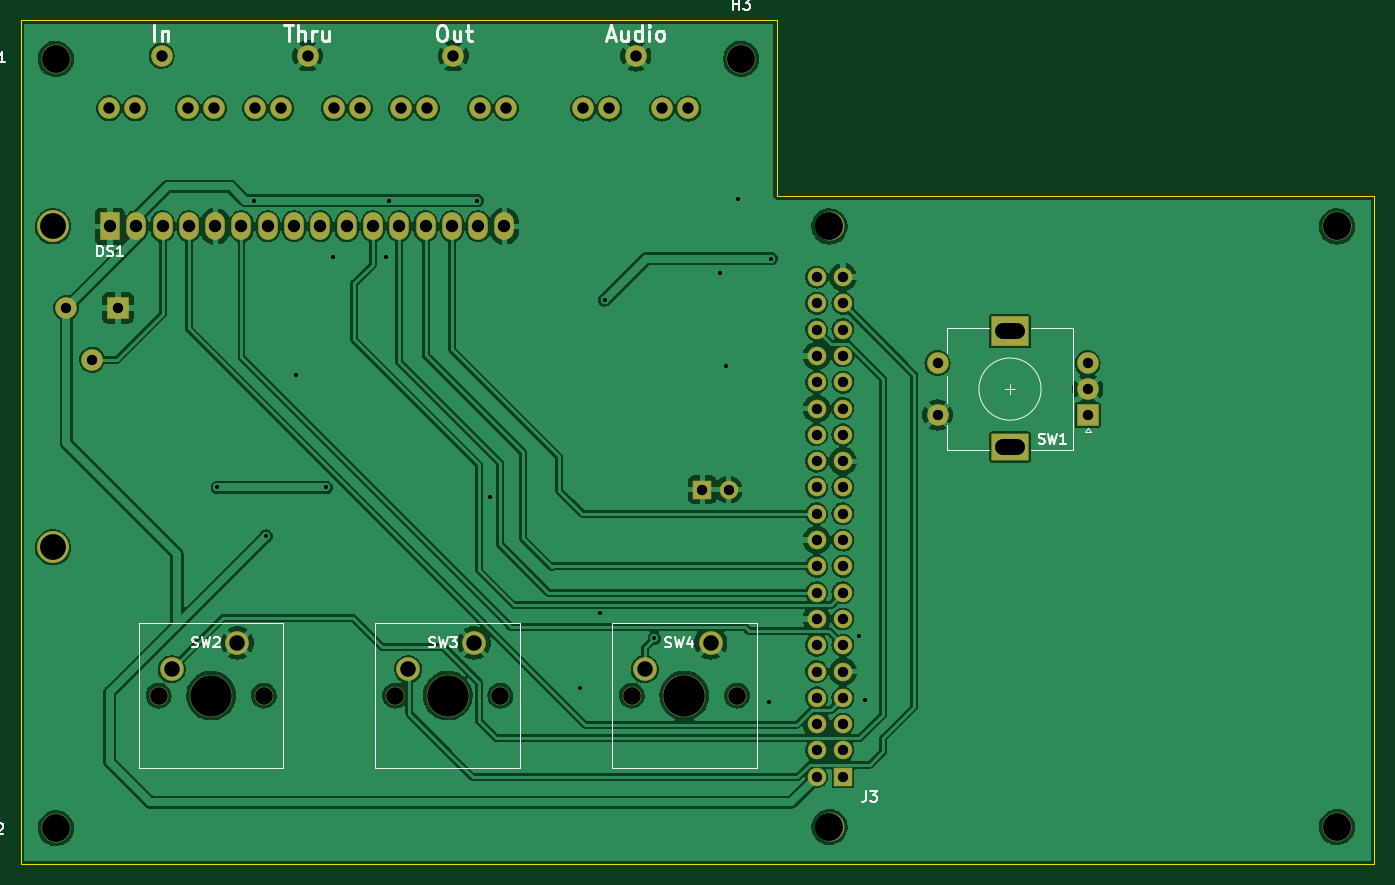
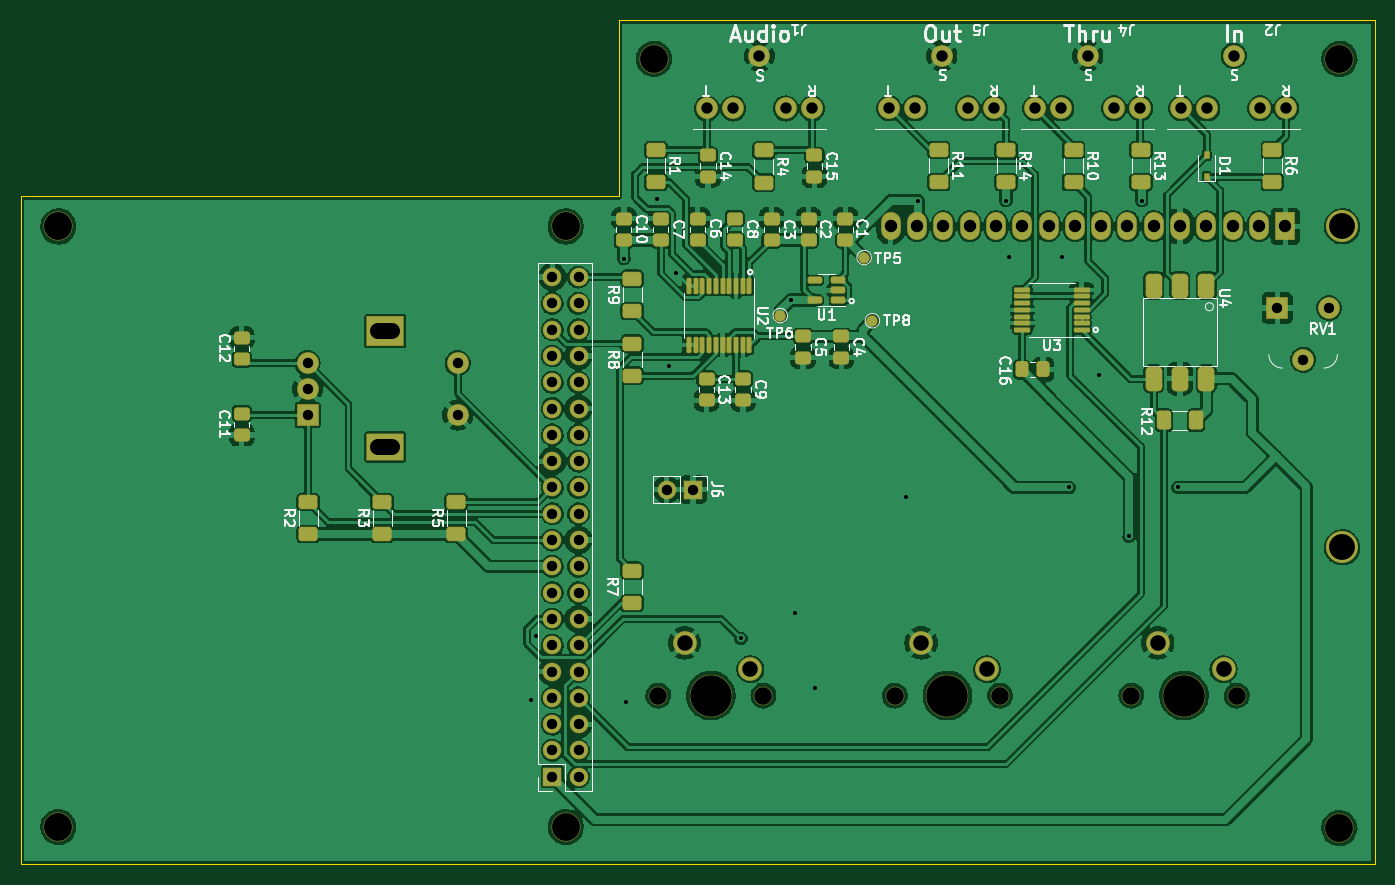
Circuit board: 11 layer files. Board 130.8 x 81.5 mm.
- bottom_copper: minidexed-B_Cu.gbl (512468 bytes)
- bottom_mask: minidexed-B_Mask.gbs (8955 bytes)
- paste: minidexed-B_Paste.gbp (4956 bytes)
- bottom_silk: minidexed-B_Silkscreen.gbo (53212 bytes)
- outline: minidexed-Edge_Cuts.gm1 (826 bytes)
- top_copper: minidexed-F_Cu.gtl (328492 bytes)
- top_mask: minidexed-F_Mask.gts (4838 bytes)
- paste: minidexed-F_Paste.gtp (490 bytes)
- top_silk: minidexed-F_Silkscreen.gto (15706 bytes)
- drill: minidexed-NPTH.drl (720 bytes)
- drill: minidexed-PTH.drl (2572 bytes)

=== bottom_copper: minidexed-B_Cu.gbl (512468 bytes, source omitted) ===
=== bottom_mask: minidexed-B_Mask.gbs (8955 bytes, source omitted) ===
=== paste: minidexed-B_Paste.gbp ===
G04 #@! TF.GenerationSoftware,KiCad,Pcbnew,6.0.11*
G04 #@! TF.CreationDate,2024-07-23T18:36:50-05:00*
G04 #@! TF.ProjectId,minidexed,6d696e69-6465-4786-9564-2e6b69636164,rev?*
G04 #@! TF.SameCoordinates,Original*
G04 #@! TF.FileFunction,Paste,Bot*
G04 #@! TF.FilePolarity,Positive*
%FSLAX46Y46*%
G04 Gerber Fmt 4.6, Leading zero omitted, Abs format (unit mm)*
G04 Created by KiCad (PCBNEW 6.0.11) date 2024-07-23 18:36:50*
%MOMM*%
%LPD*%
G01*
G04 APERTURE LIST*
G04 Aperture macros list*
%AMRoundRect*
0 Rectangle with rounded corners*
0 $1 Rounding radius*
0 $2 $3 $4 $5 $6 $7 $8 $9 X,Y pos of 4 corners*
0 Add a 4 corners polygon primitive as box body*
4,1,4,$2,$3,$4,$5,$6,$7,$8,$9,$2,$3,0*
0 Add four circle primitives for the rounded corners*
1,1,$1+$1,$2,$3*
1,1,$1+$1,$4,$5*
1,1,$1+$1,$6,$7*
1,1,$1+$1,$8,$9*
0 Add four rect primitives between the rounded corners*
20,1,$1+$1,$2,$3,$4,$5,0*
20,1,$1+$1,$4,$5,$6,$7,0*
20,1,$1+$1,$6,$7,$8,$9,0*
20,1,$1+$1,$8,$9,$2,$3,0*%
G04 Aperture macros list end*
%ADD10RoundRect,0.100000X-0.100000X0.637500X-0.100000X-0.637500X0.100000X-0.637500X0.100000X0.637500X0*%
%ADD11RoundRect,0.250000X0.337500X0.475000X-0.337500X0.475000X-0.337500X-0.475000X0.337500X-0.475000X0*%
%ADD12RoundRect,0.250000X0.475000X-0.337500X0.475000X0.337500X-0.475000X0.337500X-0.475000X-0.337500X0*%
%ADD13RoundRect,0.250000X0.625000X-0.400000X0.625000X0.400000X-0.625000X0.400000X-0.625000X-0.400000X0*%
%ADD14RoundRect,0.250000X-0.625000X0.400000X-0.625000X-0.400000X0.625000X-0.400000X0.625000X0.400000X0*%
%ADD15RoundRect,0.250000X-0.475000X0.337500X-0.475000X-0.337500X0.475000X-0.337500X0.475000X0.337500X0*%
%ADD16RoundRect,0.250000X-0.400000X-0.625000X0.400000X-0.625000X0.400000X0.625000X-0.400000X0.625000X0*%
%ADD17RoundRect,0.150000X-0.512500X-0.150000X0.512500X-0.150000X0.512500X0.150000X-0.512500X0.150000X0*%
%ADD18RoundRect,0.381000X-0.381000X0.762000X-0.381000X-0.762000X0.381000X-0.762000X0.381000X0.762000X0*%
%ADD19R,0.450000X0.600000*%
%ADD20RoundRect,0.100000X-0.637500X-0.100000X0.637500X-0.100000X0.637500X0.100000X-0.637500X0.100000X0*%
G04 APERTURE END LIST*
D10*
X154875000Y-84637500D03*
X155525000Y-84637500D03*
X156175000Y-84637500D03*
X156825000Y-84637500D03*
X157475000Y-84637500D03*
X158125000Y-84637500D03*
X158775000Y-84637500D03*
X159425000Y-84637500D03*
X160075000Y-84637500D03*
X160725000Y-84637500D03*
X160725000Y-90362500D03*
X160075000Y-90362500D03*
X159425000Y-90362500D03*
X158775000Y-90362500D03*
X158125000Y-90362500D03*
X157475000Y-90362500D03*
X156825000Y-90362500D03*
X156175000Y-90362500D03*
X155525000Y-90362500D03*
X154875000Y-90362500D03*
D11*
X128587500Y-92700000D03*
X126512500Y-92700000D03*
D12*
X163433330Y-80200000D03*
X163433330Y-78125000D03*
D13*
X183200000Y-108600000D03*
X183200000Y-105500000D03*
D14*
X104375200Y-71500000D03*
X104375200Y-74600000D03*
D15*
X148600000Y-72025000D03*
X148600000Y-74100000D03*
X203900000Y-96962500D03*
X203900000Y-99037500D03*
D12*
X203900000Y-91700000D03*
X203900000Y-89625000D03*
X167000000Y-80200000D03*
X167000000Y-78125000D03*
D13*
X166200000Y-93300000D03*
X166200000Y-90200000D03*
D16*
X111750000Y-97600000D03*
X114850000Y-97600000D03*
D14*
X130087040Y-71500000D03*
X130087040Y-74600000D03*
D13*
X197500000Y-108600000D03*
X197500000Y-105500000D03*
D14*
X166200000Y-112150000D03*
X166200000Y-115250000D03*
D13*
X190350000Y-108600000D03*
X190350000Y-105500000D03*
D15*
X146000000Y-89500000D03*
X146000000Y-91575000D03*
D13*
X153500000Y-74650000D03*
X153500000Y-71550000D03*
D14*
X136600000Y-71500000D03*
X136600000Y-74600000D03*
D15*
X159020000Y-93600000D03*
X159020000Y-95675000D03*
D17*
X146300000Y-86000000D03*
X146300000Y-85050000D03*
X146300000Y-84100000D03*
X148575000Y-84100000D03*
X148575000Y-86000000D03*
D15*
X149700000Y-89500000D03*
X149700000Y-91575000D03*
D18*
X110760000Y-84600000D03*
X113300000Y-84600000D03*
X115840000Y-84600000D03*
X115840000Y-93600000D03*
X113300000Y-93600000D03*
X110760000Y-93600000D03*
D19*
X110718160Y-74100000D03*
X110718160Y-72000000D03*
D12*
X145600000Y-80200000D03*
X145600000Y-78125000D03*
D20*
X122800000Y-88900000D03*
X122800000Y-88250000D03*
X122800000Y-87600000D03*
X122800000Y-86950000D03*
X122800000Y-86300000D03*
X122800000Y-85650000D03*
X122800000Y-85000000D03*
X128525000Y-85000000D03*
X128525000Y-85650000D03*
X128525000Y-86300000D03*
X128525000Y-86950000D03*
X128525000Y-87600000D03*
X128525000Y-88250000D03*
X128525000Y-88900000D03*
D12*
X152733332Y-80200000D03*
X152733332Y-78125000D03*
D13*
X166200000Y-87050000D03*
X166200000Y-83950000D03*
D15*
X158886666Y-72012500D03*
X158886666Y-74087500D03*
D14*
X123574080Y-71500000D03*
X123574080Y-74600000D03*
D12*
X156299998Y-80200000D03*
X156299998Y-78125000D03*
X159866664Y-80200000D03*
X159866664Y-78125000D03*
D14*
X117061120Y-71500000D03*
X117061120Y-74600000D03*
D13*
X163900000Y-74600000D03*
X163900000Y-71500000D03*
D12*
X149166666Y-80200000D03*
X149166666Y-78125000D03*
D15*
X155500000Y-93600000D03*
X155500000Y-95675000D03*
M02*

=== bottom_silk: minidexed-B_Silkscreen.gbo (53212 bytes, source omitted) ===
=== outline: minidexed-Edge_Cuts.gm1 ===
G04 #@! TF.GenerationSoftware,KiCad,Pcbnew,6.0.11*
G04 #@! TF.CreationDate,2024-07-23T18:36:50-05:00*
G04 #@! TF.ProjectId,minidexed,6d696e69-6465-4786-9564-2e6b69636164,rev?*
G04 #@! TF.SameCoordinates,Original*
G04 #@! TF.FileFunction,Profile,NP*
%FSLAX46Y46*%
G04 Gerber Fmt 4.6, Leading zero omitted, Abs format (unit mm)*
G04 Created by KiCad (PCBNEW 6.0.11) date 2024-07-23 18:36:50*
%MOMM*%
%LPD*%
G01*
G04 APERTURE LIST*
G04 #@! TA.AperFunction,Profile*
%ADD10C,0.100000*%
G04 #@! TD*
G04 APERTURE END LIST*
D10*
X225250000Y-76000000D02*
X225250000Y-140500000D01*
X94500000Y-140500000D02*
X94500000Y-59000000D01*
X167500000Y-76000000D02*
X225250000Y-76000000D01*
X225250000Y-140500000D02*
X94500000Y-140500000D01*
X94500000Y-59000000D02*
X167500000Y-59000000D01*
X167500000Y-59000000D02*
X167500000Y-76000000D01*
M02*

=== top_copper: minidexed-F_Cu.gtl (328492 bytes, source omitted) ===
=== top_mask: minidexed-F_Mask.gts ===
G04 #@! TF.GenerationSoftware,KiCad,Pcbnew,6.0.11*
G04 #@! TF.CreationDate,2024-07-23T18:36:50-05:00*
G04 #@! TF.ProjectId,minidexed,6d696e69-6465-4786-9564-2e6b69636164,rev?*
G04 #@! TF.SameCoordinates,Original*
G04 #@! TF.FileFunction,Soldermask,Top*
G04 #@! TF.FilePolarity,Negative*
%FSLAX46Y46*%
G04 Gerber Fmt 4.6, Leading zero omitted, Abs format (unit mm)*
G04 Created by KiCad (PCBNEW 6.0.11) date 2024-07-23 18:36:50*
%MOMM*%
%LPD*%
G01*
G04 APERTURE LIST*
G04 Aperture macros list*
%AMRoundRect*
0 Rectangle with rounded corners*
0 $1 Rounding radius*
0 $2 $3 $4 $5 $6 $7 $8 $9 X,Y pos of 4 corners*
0 Add a 4 corners polygon primitive as box body*
4,1,4,$2,$3,$4,$5,$6,$7,$8,$9,$2,$3,0*
0 Add four circle primitives for the rounded corners*
1,1,$1+$1,$2,$3*
1,1,$1+$1,$4,$5*
1,1,$1+$1,$6,$7*
1,1,$1+$1,$8,$9*
0 Add four rect primitives between the rounded corners*
20,1,$1+$1,$2,$3,$4,$5,0*
20,1,$1+$1,$4,$5,$6,$7,0*
20,1,$1+$1,$6,$7,$8,$9,0*
20,1,$1+$1,$8,$9,$2,$3,0*%
G04 Aperture macros list end*
%ADD10C,2.800000*%
%ADD11C,1.800000*%
%ADD12C,4.100000*%
%ADD13C,2.300000*%
%ADD14C,3.100000*%
%ADD15RoundRect,0.050000X-0.900000X-1.300000X0.900000X-1.300000X0.900000X1.300000X-0.900000X1.300000X0*%
%ADD16O,1.900000X2.700000*%
%ADD17RoundRect,0.050000X1.000000X1.000000X-1.000000X1.000000X-1.000000X-1.000000X1.000000X-1.000000X0*%
%ADD18C,2.100000*%
%ADD19RoundRect,0.050000X1.750000X1.250000X-1.750000X1.250000X-1.750000X-1.250000X1.750000X-1.250000X0*%
%ADD20RoundRect,0.050000X1.750000X1.400000X-1.750000X1.400000X-1.750000X-1.400000X1.750000X-1.400000X0*%
%ADD21RoundRect,0.050000X0.850000X0.850000X-0.850000X0.850000X-0.850000X-0.850000X0.850000X-0.850000X0*%
%ADD22O,1.800000X1.800000*%
%ADD23RoundRect,0.050000X-0.850000X0.850000X-0.850000X-0.850000X0.850000X-0.850000X0.850000X0.850000X0*%
G04 APERTURE END LIST*
D10*
X164100000Y-62700000D03*
D11*
X107820000Y-124200000D03*
D12*
X112900000Y-124200000D03*
D11*
X117980000Y-124200000D03*
D13*
X115440000Y-119120000D03*
X109090000Y-121660000D03*
D14*
X97628900Y-109877200D03*
X97628900Y-78876500D03*
D15*
X103128000Y-78876500D03*
D16*
X105668000Y-78876500D03*
X108208000Y-78876500D03*
X110748000Y-78876500D03*
X113288000Y-78876500D03*
X115828000Y-78876500D03*
X118368000Y-78876500D03*
X120908000Y-78876500D03*
X123448000Y-78876500D03*
X125988000Y-78876500D03*
X128528000Y-78876500D03*
X131068000Y-78876500D03*
X133608000Y-78876500D03*
X136148000Y-78876500D03*
X138688000Y-78876500D03*
X141228000Y-78876500D03*
D17*
X197550000Y-97100000D03*
D18*
X197550000Y-92100000D03*
X197550000Y-94600000D03*
D19*
X190050000Y-100200000D03*
D20*
X190050000Y-89000000D03*
D18*
X183050000Y-92100000D03*
X183050000Y-97100000D03*
D11*
X130670000Y-124200000D03*
X140830000Y-124200000D03*
D12*
X135750000Y-124200000D03*
D13*
X138290000Y-119120000D03*
X131940000Y-121660000D03*
D10*
X97900000Y-137000000D03*
D11*
X153520000Y-124200000D03*
D12*
X158600000Y-124200000D03*
D11*
X163680000Y-124200000D03*
D13*
X161140000Y-119120000D03*
X154790000Y-121660000D03*
D10*
X172618400Y-136892400D03*
X221618400Y-78892400D03*
X172618400Y-78892400D03*
X221618400Y-136892400D03*
D21*
X173918400Y-132042400D03*
D22*
X171378400Y-132042400D03*
X173918400Y-129502400D03*
X171378400Y-129502400D03*
X173918400Y-126962400D03*
X171378400Y-126962400D03*
X173918400Y-124422400D03*
X171378400Y-124422400D03*
X173918400Y-121882400D03*
X171378400Y-121882400D03*
X173918400Y-119342400D03*
X171378400Y-119342400D03*
X173918400Y-116802400D03*
X171378400Y-116802400D03*
X173918400Y-114262400D03*
X171378400Y-114262400D03*
X173918400Y-111722400D03*
X171378400Y-111722400D03*
X173918400Y-109182400D03*
X171378400Y-109182400D03*
X173918400Y-106642400D03*
X171378400Y-106642400D03*
X173918400Y-104102400D03*
X171378400Y-104102400D03*
X173918400Y-101562400D03*
X171378400Y-101562400D03*
X173918400Y-99022400D03*
X171378400Y-99022400D03*
X173918400Y-96482400D03*
X171378400Y-96482400D03*
X173918400Y-93942400D03*
X171378400Y-93942400D03*
X173918400Y-91402400D03*
X171378400Y-91402400D03*
X173918400Y-88862400D03*
X171378400Y-88862400D03*
X173918400Y-86322400D03*
X171378400Y-86322400D03*
X173918400Y-83782400D03*
X171378400Y-83782400D03*
D10*
X97900000Y-62700000D03*
D18*
X122205000Y-62404000D03*
X117125000Y-67484000D03*
X119665000Y-67484000D03*
X124745000Y-67484000D03*
X127285000Y-67484000D03*
D17*
X103900000Y-86760000D03*
D18*
X101400000Y-91760000D03*
X98900000Y-86760000D03*
D23*
X160325000Y-104300000D03*
D22*
X162865000Y-104300000D03*
D18*
X136302000Y-62404000D03*
X131222000Y-67484000D03*
X133762000Y-67484000D03*
X138842000Y-67484000D03*
X141382000Y-67484000D03*
X108108000Y-62404000D03*
X103028000Y-67484000D03*
X105568000Y-67484000D03*
X110648000Y-67484000D03*
X113188000Y-67484000D03*
X153905000Y-62420000D03*
X148825000Y-67500000D03*
X151365000Y-67500000D03*
X156445000Y-67500000D03*
X158985000Y-67500000D03*
M02*

=== paste: minidexed-F_Paste.gtp ===
G04 #@! TF.GenerationSoftware,KiCad,Pcbnew,6.0.11*
G04 #@! TF.CreationDate,2024-07-23T18:36:50-05:00*
G04 #@! TF.ProjectId,minidexed,6d696e69-6465-4786-9564-2e6b69636164,rev?*
G04 #@! TF.SameCoordinates,Original*
G04 #@! TF.FileFunction,Paste,Top*
G04 #@! TF.FilePolarity,Positive*
%FSLAX46Y46*%
G04 Gerber Fmt 4.6, Leading zero omitted, Abs format (unit mm)*
G04 Created by KiCad (PCBNEW 6.0.11) date 2024-07-23 18:36:50*
%MOMM*%
%LPD*%
G01*
G04 APERTURE LIST*
G04 APERTURE END LIST*
M02*

=== top_silk: minidexed-F_Silkscreen.gto (15706 bytes, source omitted) ===
=== drill: minidexed-NPTH.drl ===
M48
; DRILL file {KiCad 6.0.11} date Tuesday, July 23, 2024 at 06:37:55 PM
; FORMAT={-:-/ absolute / metric / decimal}
; #@! TF.CreationDate,2024-07-23T18:37:55-05:00
; #@! TF.GenerationSoftware,Kicad,Pcbnew,6.0.11
; #@! TF.FileFunction,NonPlated,1,2,NPTH
FMAT,2
METRIC
; #@! TA.AperFunction,NonPlated,NPTH,ComponentDrill
T1C1.700
; #@! TA.AperFunction,NonPlated,NPTH,ComponentDrill
T2C2.700
; #@! TA.AperFunction,NonPlated,NPTH,ComponentDrill
T3C4.000
%
G90
G05
T1
X107.82Y-124.2
X117.98Y-124.2
X130.67Y-124.2
X140.83Y-124.2
X153.52Y-124.2
X163.68Y-124.2
T2
X97.9Y-62.7
X97.9Y-137.0
X164.1Y-62.7
X172.618Y-78.892
X172.618Y-136.892
X221.618Y-78.892
X221.618Y-136.892
T3
X112.9Y-124.2
X135.75Y-124.2
X158.6Y-124.2
T0
M30

=== drill: minidexed-PTH.drl ===
M48
; DRILL file {KiCad 6.0.11} date Tuesday, July 23, 2024 at 06:37:55 PM
; FORMAT={-:-/ absolute / metric / decimal}
; #@! TF.CreationDate,2024-07-23T18:37:55-05:00
; #@! TF.GenerationSoftware,Kicad,Pcbnew,6.0.11
; #@! TF.FileFunction,Plated,1,2,PTH
FMAT,2
METRIC
; #@! TA.AperFunction,Plated,PTH,ViaDrill
T1C0.400
; #@! TA.AperFunction,Plated,PTH,ComponentDrill
T2C1.000
; #@! TA.AperFunction,Plated,PTH,ComponentDrill
T3C1.100
; #@! TA.AperFunction,Plated,PTH,ComponentDrill
T4C1.200
; #@! TA.AperFunction,Plated,PTH,ComponentDrill
T5C1.500
; #@! TA.AperFunction,Plated,PTH,ComponentDrill
T6C2.500
%
G90
G05
T1
X113.5Y-104.1
X117.0Y-76.4
X118.2Y-108.8
X121.1Y-93.2
X124.0Y-104.1
X124.7Y-81.8
X129.8Y-81.8
X130.1Y-76.4
X138.6Y-76.4
X139.8Y-105.0
X148.5Y-123.5
X150.5Y-116.2
X150.9Y-86.0
X155.7Y-118.673
X162.0Y-83.4
X162.6Y-92.4
X163.8Y-76.2
X166.8Y-124.8
X167.0Y-82.0
X175.5Y-118.4
X176.0Y-124.6
T2
X98.9Y-86.76
X101.4Y-91.76
X103.9Y-86.76
X160.325Y-104.3
X162.865Y-104.3
X171.378Y-83.782
X171.378Y-86.322
X171.378Y-88.862
X171.378Y-91.402
X171.378Y-93.942
X171.378Y-96.482
X171.378Y-99.022
X171.378Y-101.562
X171.378Y-104.102
X171.378Y-106.642
X171.378Y-109.182
X171.378Y-111.722
X171.378Y-114.262
X171.378Y-116.802
X171.378Y-119.342
X171.378Y-121.882
X171.378Y-124.422
X171.378Y-126.962
X171.378Y-129.502
X171.378Y-132.042
X173.918Y-83.782
X173.918Y-86.322
X173.918Y-88.862
X173.918Y-91.402
X173.918Y-93.942
X173.918Y-96.482
X173.918Y-99.022
X173.918Y-101.562
X173.918Y-104.102
X173.918Y-106.642
X173.918Y-109.182
X173.918Y-111.722
X173.918Y-114.262
X173.918Y-116.802
X173.918Y-119.342
X173.918Y-121.882
X173.918Y-124.422
X173.918Y-126.962
X173.918Y-129.502
X173.918Y-132.042
X183.05Y-92.1
X183.05Y-97.1
X197.55Y-92.1
X197.55Y-94.6
X197.55Y-97.1
T3
X103.028Y-67.484
X105.568Y-67.484
X108.108Y-62.404
X110.648Y-67.484
X113.188Y-67.484
X117.125Y-67.484
X119.665Y-67.484
X122.205Y-62.404
X124.745Y-67.484
X127.285Y-67.484
X131.222Y-67.484
X133.762Y-67.484
X136.302Y-62.404
X138.842Y-67.484
X141.382Y-67.484
X148.825Y-67.5
X151.365Y-67.5
X153.905Y-62.42
X156.445Y-67.5
X158.985Y-67.5
T4
X103.128Y-78.876
X105.668Y-78.876
X108.208Y-78.876
X110.748Y-78.876
X113.288Y-78.876
X115.828Y-78.876
X118.368Y-78.876
X120.908Y-78.876
X123.448Y-78.876
X125.988Y-78.876
X128.528Y-78.876
X131.068Y-78.876
X133.608Y-78.876
X136.148Y-78.876
X138.688Y-78.876
X141.228Y-78.876
T5
X109.09Y-121.66
X115.44Y-119.12
X131.94Y-121.66
X138.29Y-119.12
X154.79Y-121.66
X161.14Y-119.12
T6
X97.629Y-78.876
X97.629Y-109.877
T5
X190.7Y-89.0G85X189.4Y-89.0
G05
X190.7Y-100.2G85X189.4Y-100.2
G05
T0
M30

